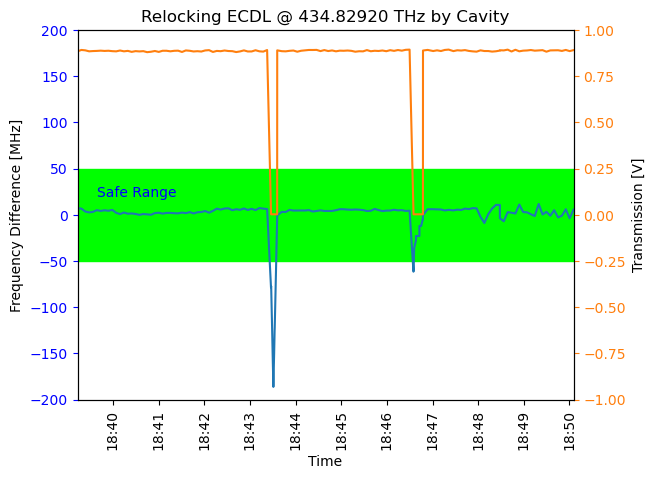

Data behind this chart, as committed beside it:
time, freq, trans
1680287953, 7.115105006505473e-06, 0.8845
1680287959, 6.6873118953481026e-06, 0.892
1680287964, 3.5335395978108863e-06, 0.8899
1680287969, 2.614978427573078e-06, 0.8846
1680287974, 3.157611615733913e-06, 0.8861
1680287979, 5.030955264828663e-06, 0.8868
1680287984, 4.176258130428323e-06, 0.8882
1680287989, 4.893088771495968e-06, 0.8867
1680287994, 4.334181426202122e-06, 0.8877
1680287999, 5.326205837263842e-06, 0.8855
1680288004, 2.1382424506555253e-06, 0.8845
1680288009, 7.818995300112874e-07, 0.889
1680288014, 2.495583657946554e-06, 0.8846
1680288020, 1.1803356301243184e-06, 0.887
1680288025, 1.4368951610777003e-06, 0.8817
1680288030, 9.097254860535031e-07, 0.8856
1680288035, -6.896874538142583e-08, 0.884
1680288040, 8.799787565294537e-07, 0.8855
1680288045, 4.232933292769303e-07, 0.88
1680288050, 3.8335144836310064e-08, 0.8824
1680288055, 1.8556614804765559e-06, 0.8864
1680288060, 2.2443930447479943e-06, 0.8815
1680288065, 1.298668394156266e-06, 0.8877
1680288070, 2.046053680260229e-06, 0.8877
1680288075, 2.0743511868204223e-06, 0.8846
1680288081, 1.720098396162939e-06, 0.8874
1680288086, 1.5793144712006324e-06, 0.8881
1680288091, 2.385269681326463e-06, 0.8811
1680288096, 1.7996085261984263e-06, 0.8894
1680288101, 2.8978930686207605e-06, 0.8875
1680288106, 1.4669398069599993e-06, 0.8839
1680288111, 2.7290514026390156e-06, 0.8853
1680288116, 3.028828871265432e-06, 0.8835
1680288121, 4.082388670667569e-06, 0.8894
1680288126, 2.2865069126964954e-06, 0.891
1680288131, 4.256683155290375e-06, 0.8812
1680288137, 6.652106833371363e-06, 0.8868
1680288142, 5.632401780530927e-06, 0.8853
1680288147, 6.800223900427227e-06, 0.889
1680288152, 7.001681240126345e-06, 0.8862
1680288157, 4.968914367964317e-06, 0.8855
1680288162, 6.054053358184319e-06, 0.8806
1680288167, 5.354520510536531e-06, 0.8841
1680288172, 6.860604855774e-06, 0.8897
1680288177, 5.245594536518183e-06, 0.8838
1680288182, 6.436005321575067e-06, 0.8839
1680288187, 5.087625709165877e-06, 0.8905
1680288192, 7.284642947524844e-06, 0.8846
1680288198, 6.69234674433028e-06, 0.8831
1680288203, 6.223919740477868e-06, 0.8915
1680288208, -7.84264689173142e-05, 0.002617
1680288208, -7.746810598519005e-05, 0.002566
1680288208, -7.775031326673343e-05, 0.002567
1680288208, -7.753863303605613e-05, 0.002604
1680288208, -8.074478955677478e-05, 0.002606
1680288208, -8.361972254533612e-05, 0.002582
1680288208, -8.771401240892374e-05, 0.002621
1680288208, -9.060188233434019e-05, 0.002633
1680288208, -9.366284132283909e-05, 0.002629
1680288208, -9.624671560004572e-05, 0.002606
... 194 more rows
